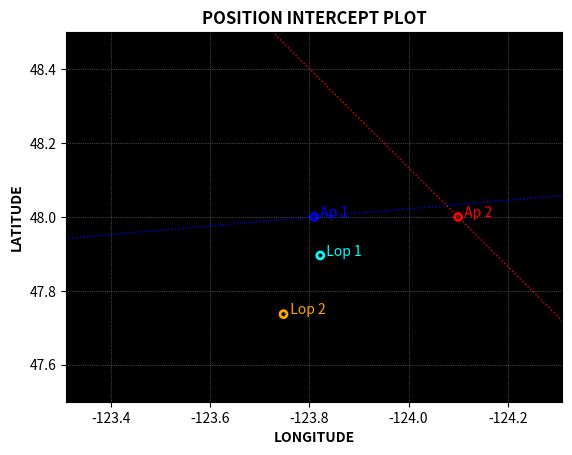

This chart was generated by the following Python code: (Note: this script raises an exception after producing the figure.)
#Module import
import math
import time
import matplotlib.pyplot as plt
  

#Timer start
start = time.time()

#CONVERSIONS & CONSTANTS
DegRad=math.pi/180 #degrees to radians
cd=2 #decimal places for rounded values


"""
#DATA INPUT
obsYear= eval(input("Year of observation: "))
obsMonth= eval(input("Month of observation: "))
obsDay= eval(input("Day of observation: "))
obsHour= eval(input("Hour of observation: "))
obsMinute= eval(input("Minute of observation: "))
obsSecond= eval(input("Second of observation: "))
obsAltitude= eval(input("Altitude of observation (m): "))
obsDeg= eval(input("Sextant angle degrees: "))
obsCorr= eval(input("Sextant correction minutes: "))
obsTemp= eval(input("Ambient temperature (ºC): "))
obsPress= eval(input("Ambient pressure (mbar): "))
estLat= eval(input("Estimated latitude degrees(+N, -S): "))
estLon= eval(input("Estimated longitude degrees (+E, -W): "))
obsLimb= eval(input("Observed limb of the sun (1 upper, 0 lower): "))
"""

#TEST DATA INPUT 1972
# obsYear= 1972
# obsMonth= 6
# obsDay= 23
# obsHour= 0
# obsMinute= 17
# obsSecond= 52
# obsAltitude= 3.4
# obsDeg= 50.02
# obsCorr= 10.2
# obsTemp= 22
# obsPress= 1010
# estLat= -16.1
# estLon= 172
# obsLimb= 0


#TEST DATA INPUT 1994
# obsYear= 1994
# obsMonth= 4
# obsDay= 8
# obsHour= 21
# obsMinute= 54
# obsSecond= 9
# obsAltitude= 2.2
# obsDeg= 2.53
# obsCorr= -5.8
# obsTemp= 40
# obsPress= 1030
# estLat= 13
# estLon= -58
# obsLimb= 1


# [redacted]
#OBS 1
obsYear= 2005
obsMonth= 8
obsDay= 21
obsHour= 20
obsMinute= 2
obsSecond= 15
obsAltitude= 0
obsDeg= 53.23
obsCorr= 8
obsTemp= 24
obsPress= 1030
estLat= 48
estLon= -123.81
obsLimb= 0
#OBS2
obsHour2= 22
obsMinute2= 48
obsSecond2= 7
obsDeg2= 41.57
#estLon2= -123.29 ORIGINAL VALUE
estLon2= -124.1
#CALCULATE UTC CENTURIES
Tu= (367*obsYear-math.trunc(7*(obsYear+math.trunc((obsMonth+9)/12))/4)+math.trunc(275*obsMonth/9)+obsDay+(obsHour+(obsMinute+(obsSecond/60))/60)/24-730531.5)/36525
Tu2= (367*obsYear-math.trunc(7*(obsYear+math.trunc((obsMonth+9)/12))/4)+math.trunc(275*obsMonth/9)+obsDay+(obsHour2+(obsMinute2+(obsSecond2/60))/60)/24-730531.5)/36525
#CALCULATE EPHEMERIES TIME
Te= Tu+((63+60*Tu)/3200000000)
Te2= Tu2+((63+60*Tu2)/3200000000)
#CALCULATE POSITIONS FOR VENUS, EARTH, MARS and JUPITER
V=50+58517*Te
V2=50+58517*Te2
E=357.52558+35999.04974*Te
E2=357.52558+35999.04974*Te2
M=20+19140*Te
M2=20+19140*Te2
J=19.9+3034.6*Te
J2=19.9+3034.6*Te2
#CALCULATE MOON'S ASCENDING NODE AND 2*SUN MEAN LONGITUDE
N=125-1934.1*Te
N2=125-1934.1*Te2
L=200.9+72001.7*Te
L2=200.9+72001.7*Te2
#CALCULATE APPARENT ECLIPTIC LONGITUDE OF THE SUN
EL = E+(1018585.1+(6191.2*Te)+(1.1*Te**2) 
     +6892.8*math.sin(((E-0.0018)*DegRad))
     +72.0*math.sin((2*E)*DegRad) 
     -17.4*Te*math.sin(E*DegRad) 
     +7.2*math.sin((E-J-90.5)*DegRad)
     +6.5*math.sin(((445267.1*Te)-62.1)*DegRad)
     -6.4*math.sin(((20.2*Te)+71.4)*DegRad)
     +5.5*math.sin(((2*E)-(2*V)-58)*DegRad)
     -4.8*math.sin((E-V-29)*DegRad)
     -2.7*math.sin(((2*E)-(2*J)-3)*DegRad)
     -2.6*math.sin((J+7)*DegRad)
     -2.5*math.sin(((3*E)-(2*V)-46)*DegRad)
     +2.0*math.sin(((2*E)-(2*M)+74)*DegRad)
     -1.9*math.sin(((150*Te)+28)*DegRad)
     +1.8*math.sin((E-(2*M)-70)*DegRad)
     -1.6*math.sin((E-(2*J)+20)*DegRad)
     -1.6*math.sin(((4*E)-(3*V)-75)*DegRad)
     +1.0*math.sin((3*E)*DegRad)
     -1.0*math.sin(((5*E)-(3*V)-48)*DegRad)
     -20.5 
     -17.2*math.sin(N*DegRad) 
     -1.3*(math.sin(L))*DegRad)/3600

EL2 = E2+(1018585.1+(6191.2*Te2)+(1.1*Te2**2) 
     +6892.8*math.sin(((E2-0.0018)*DegRad))
     +72.0*math.sin((2*E2)*DegRad) 
     -17.4*Te2*math.sin(E2*DegRad) 
     +7.2*math.sin((E2-J2-90.5)*DegRad)
     +6.5*math.sin(((445267.1*Te2)-62.1)*DegRad)
     -6.4*math.sin(((20.2*Te2)+71.4)*DegRad)
     +5.5*math.sin(((2*E2)-(2*V2)-58)*DegRad)
     -4.8*math.sin((E2-V2-29)*DegRad)
     -2.7*math.sin(((2*E2)-(2*J2)-3)*DegRad)
     -2.6*math.sin((J2+7)*DegRad)
     -2.5*math.sin(((3*E2)-(2*V2)-46)*DegRad)
     +2.0*math.sin(((2*E2)-(2*M2)+74)*DegRad)
     -1.9*math.sin(((150*Te2)+28)*DegRad)
     +1.8*math.sin((E2-(2*M2)-70)*DegRad)
     -1.6*math.sin((E2-(2*J2)+20)*DegRad)
     -1.6*math.sin(((4*E2)-(3*V2)-75)*DegRad)
     +1.0*math.sin((3*E2)*DegRad)
     -1.0*math.sin(((5*E2)-(3*V2)-48)*DegRad)
     -20.5 
     -17.2*math.sin(N2*DegRad) 
     -1.3*(math.sin(L2))*DegRad)/3600

#CONVERT ECLIPTIC TO EQUATORIAL COORDINATES
Ob=23.43929-(0.01300*Te)+(0.00256*math.cos(N*DegRad))+(0.00016*math.cos(L*DegRad))
Ob2=23.43929-(0.01300*Te2)+(0.00256*math.cos(N2*DegRad))+(0.00016*math.cos(L2*DegRad))
RA=math.degrees(math.atan(math.tan(EL*DegRad)*math.cos(Ob*DegRad)))
RA2=math.degrees(math.atan(math.tan(EL2*DegRad)*math.cos(Ob2*DegRad)))
if abs(EL-(math.trunc(EL/360))*360)>90 and abs(EL-(math.trunc(EL/360))*360)<270:
    RAcorr=180+RA
else:
    RAcorr=RA
if abs(EL2-(math.trunc(EL2/360))*360)>90 and abs(EL2-(math.trunc(EL2/360))*360)<270:
    RAcorr2=180+RA2
else:
    RAcorr2=RA2
#CALCULATE DECLINATION
Dec=math.degrees(math.asin(math.sin(EL*DegRad)*math.sin(Ob*DegRad)))
Dec2=math.degrees(math.asin(math.sin(EL2*DegRad)*math.sin(Ob2*DegRad)))
#CALCULATE GHA of ARIES
ARIES=360*(0.7790573+36625.002139*Tu+0.0000011*Tu*Tu-0.0000122*math.sin(N*DegRad)-0.0000009*math.sin(L*DegRad))
ARIES2=360*(0.7790573+36625.002139*Tu2+0.0000011*Tu2*Tu2-0.0000122*math.sin(N2*DegRad)-0.0000009*math.sin(L2*DegRad))
ARIEScorr=360+ARIES-(math.trunc(ARIES/360))*360
ARIEScorr2=360+ARIES2-(math.trunc(ARIES2/360))*360
#CALCULATE GHA of the SUN
GHA1=ARIEScorr-RAcorr
GHA1_2=ARIEScorr2-RAcorr2
GHA=GHA1-(math.trunc(GHA1/360))*360
GHA2=GHA1_2-(math.trunc(GHA1_2/360))*360
#CALCULATE SEMIDIAMETER OF THE SUN
SD=math.degrees(math.asin(0.004659/(1-0.0167*math.cos(DegRad*(E)))))
SD2=math.degrees(math.asin(0.004659/(1-0.0167*math.cos(DegRad*(E2)))))
#CALCULATE HEIGHT OF EYE CORRECTION
D=0.0293*obsAltitude
#CALCULATE APPARENT ALTITUDE OF THE SUN
Ha=obsDeg+(obsCorr/60)-D
Ha2=obsDeg2+(obsCorr/60)-D
#CALCULATE REFRACTIVE CORRECTION
Rc=(0.28*obsPress/(obsTemp+273))*0.0167/math.tan((Ha+(7.31/(Ha+4.4)))*DegRad)
Rc2=(0.28*obsPress/(obsTemp+273))*0.0167/math.tan((Ha2+(7.31/(Ha2+4.4)))*DegRad)
#CALCULATE PARALLAX CORRECTION
PA=0.0024*math.cos(Ha*DegRad)
PA2=0.0024*math.cos(Ha2*DegRad)
#CALCULATE LHA
LHA=GHA+estLon
LHA2=GHA2+estLon2
#CALCULATE HC
Hc=math.degrees(math.asin((math.cos(LHA*DegRad)*math.cos(estLat*DegRad)*math.cos(Dec*DegRad))+(math.sin(estLat*DegRad)*math.sin(Dec*DegRad))))
Hc2=math.degrees(math.asin((math.cos(LHA2*DegRad)*math.cos(estLat*DegRad)*math.cos(Dec2*DegRad))+(math.sin(estLat*DegRad)*math.sin(Dec2*DegRad))))
#CALCULATE ZC
Zc = math.degrees(math.acos((math.sin(Dec*DegRad)-(math.sin(estLat*DegRad)*math.sin(Hc*DegRad)))/(math.cos(estLat*DegRad)*math.cos(Hc*DegRad))))
Zc2 = math.degrees(math.acos((math.sin(Dec2*DegRad)-(math.sin(estLat*DegRad)*math.sin(Hc2*DegRad)))/(math.cos(estLat*DegRad)*math.cos(Hc2*DegRad))))
#CALCULATE ZN
if LHA>0 and LHA<180:
    Zn=360-Zc
else:
    Zn=Zc
if LHA2>0 and LHA2<180:
    Zn2=360-Zc2
else:
    Zn2=Zc2  
#CALCULATE INTERCEPT
 #p = 60*(Ha-Rc+PA±S-HC)  
if obsLimb==0:
    p=60*(Ha-Rc+PA+SD-Hc)
else:
    p=60*(Ha-Rc+PA-SD-Hc)
if obsLimb==0:
    p2=60*(Ha2-Rc2+PA2+SD2-Hc2)
else:
    p2=60*(Ha2-Rc2+PA2-SD2-Hc2)
#Print intermediate results
print(" ")
print("***** INTERMEDIATE RESULTS *****")
print ("UTC centuries: Tu1=",Tu,", Tu2=",Tu2)
print ("Ephemeries time: Te1=",Te,", Te2=",Te)
print ("Venus position: V1=",V,", V2=",V2)
print ("Earth position: E1=",E,", E2=",E2)
print ("Jupiter position: J1=",J,", J2=",J2)
print ("Mars position: M1=",M,", M2=",M2)
print ("Moon ascending node: N1=",N,", N2=",N2)
print ("2*Sun mean longitude: L1=",L,", L2=",L2)
print ("Apparent ecliptic longitude of the sun: EL=",EL,", EL2=",EL2)
print ("Ecliptic oliquity: Ob=",Ob,", Ob1=",Ob2)
print ("Vertical ascention: RA=",RA,", RA2=",RA2)
print ("Corrected vertical ascention: RAcorr=",RAcorr,", RAcorr2",RAcorr2)
print ("Declination: Dec=",Dec,", Dec2=",Dec2)
print ("Greenwich hour angle of Aries: ARIES= ",ARIES,", ARIES2= ",ARIES2)
print ("Corrected Greenwich hour angle of Aries: ARIEScorr=",ARIEScorr,", ARIEScorr2",ARIEScorr2)
print ("Greenwich hour angle of the Sun: GHA=",GHA,", GHA2=",GHA2)
print ("Semidiameter of the Sun: SD=", SD,", SD2=",SD2)
print ("Height of eye correction: D=",D)
print ("Apparent altitude of the Sun: Ha=",Ha,", Ha2=",Ha2)
print ("Refractive correction: Rc=",Rc,", Rc2=",Rc2)
print ("Parallax correction: PA=",PA,", PA2=",PA2)
#Print final results
print ("\n",
       "***** FINAL RESULTS *****","\n",
       "Date:","\t","\t","\t","\t","\t",obsDay,"/",obsMonth,"/",obsYear,"\n","\n",
       "\t","\t","\t","\t","\t","OBSERVATION 1: ","\t","OBSERVATION 2: ","\n",
       "Time:","\t","\t","\t","\t","\t",obsHour,"h",obsMinute,"m",obsSecond,"s","\t","\t",obsHour2,"h",obsMinute2,"m",obsSecond2,"s","\n",
       "Sun declination (Dec):","\t","\t",round(Dec,cd),"º","\t","\t",round(Dec2,cd),"º","\n",
       "Sun Greenwich hour angle (GHA):","\t",round(GHA,cd),"º","\t","\t",round(GHA2,cd),"º","\n",
       "Sextant height (Hs):","\t","\t","\t",obsDeg,"º","\t","\t",obsDeg2,"º","\n",
       "Azimuth (Zn): ","\t","\t","\t",round(Zn,cd),"º","\t","\t",round(Zn2,cd),"º","\n",
       "Intercept (P): ","\t","\t","\t",round(p,cd),"nm","\t","\t",round(p2,cd),"nm")
#Plot
plt.rc('grid', linestyle=':', color='grey', linewidth=0.5)
ax=plt.axes()
ax.set_facecolor('black')
plt.grid(True)
#Zn angle in radians
ZnCorr=(Zn)*DegRad
Zn2Corr=(Zn2)*DegRad
#Limits
Range=0.5
limx1=estLon+Range
limx2=estLon-Range
limy1=estLat-Range
limy2=estLat+Range
plt.xlim(limx1, limx2) 
plt.ylim(limy1, limy2)
#Titles
plt.xlabel('LONGITUDE',weight='bold') 
plt.ylabel('LATITUDE',weight='bold') 
plt.title("POSITION INTERCEPT PLOT",weight='bold')
#Ap1 point 
plt.text(estLon, estLat,"  Ap 1",color='blue')
plt.scatter(estLon, estLat, s=25 ,  facecolors='none', edgecolors='blue' ,linewidth=2 )
#Ap2 point
plt.text(estLon2, estLat,"  Ap 2",color='red')
plt.scatter(estLon2, estLat, s=25 ,  facecolors='none', edgecolors='red' ,linewidth=2 )
#Ap1 line
m1=math.tan(ZnCorr)
b1=estLat-m1*estLon
x1Ap1=((estLat-Range)-b1)/m1
x2Ap1=((estLat+Range)-b1)/m1
y1Ap1=estLat-Range
y2Ap1=estLat+Range
x_valuesAp1=[x1Ap1,x2Ap1]
y_valuesAp1=[y1Ap1,y2Ap1]
plt.plot(x_valuesAp1, y_valuesAp1,linestyle=":",color='blue',linewidth=1)
#Ap2 line
m2=math.tan(Zn2Corr)
b2=estLat-m2*estLon2
x_valuesAp2=[((estLat-Range)-b2)/m2,((estLat+Range)-b2)/m2]
y_valuesAp2=[estLat-Range,estLat+Range]
plt.plot(x_valuesAp2, y_valuesAp2,linestyle=":",color='red',linewidth=1)
#Lop1 point
Lop1x=estLon-((p/60)*math.sin(ZnCorr-(180*DegRad)))
Lop1y=estLat+((p/60)*math.cos(ZnCorr-(180*DegRad)))
plt.text(Lop1x, Lop1y,"  Lop 1",color='cyan')
plt.scatter(Lop1x, Lop1y, s=25 ,  facecolors='none', edgecolors='cyan' ,linewidth=2 )
#Lop2 point
Lop2x=estLon2-((p2/60)*math.sin(Zn2Corr-(180*DegRad)))
Lop2y=estLat+((p2/60)*math.cos(Zn2Corr-(180*DegRad)))
plt.text(Lop2x, Lop2y,"  Lop 2",color='orange')
plt.scatter(Lop2x, Lop2y, s=25 ,  facecolors='none', edgecolors='orange' ,linewidth=2 )
#Lop1 line
bLop1=Lop1y-m1*Lop1x
x1


#Stop timer
end = time.time()
#Calculate execution time
total_time = end - start
print("\n",
      "***** EXECUTION TIME *****","\n",
      "Execution time:",
      str(round (total_time,3)),"s")
#Print plot
ax.set_box_aspect(1) #plot aspect ratio
plt.show()
"""          
The formulas for calculating the GHA, dec, and SD of the sun are short enough to enter easily (?)
by hand into a programmable calculator.
I wrote two articles for doing that.
The first "A Sun Sight Calculator for UKL 17", was published by Practical Boat Owner in February 1994.
A month or two later there was a correction of a typesetting error that covered part of the program with a photo.
The second, "Create Your Own Sun-Sight Reduction Program", was published by Cruising World in March 1996.
It too was bitten by the typesetting bug and has corrections in a later issue.
The English article was written for the TI-67 and the American for the TI-81.
In those days when hand held programmable calculators were "the thing", I wrote a "does everything" program
for the TI-82 and sold it by word of mouth for several years.
The real fun of these things, at least for me, was figuring out how the calculations are made and accomplishing them myself.
If you want to do that, here is a little bit to get you started or at least show you what is involved.
The internet will no doubt butcher the layout of the tables, but here goes. 
 
In order to reduce a sight of the sun it is necessary to know three astronomical values and two corrections.
The astro values are the sun's Greenwich hour angle, declination, and semidiameter.
The corrections are the refraction correction and the dip of the horizon.
All can be found in the Nautical Almanac, but they can also be calculated directly.
The necessary calculations are too long to be done by hand, but they can be easily done with a
programmable calculator or computer program.
After finding these five numbers, the sight reduction formulas can be used to reduce a sun sight to an azimuth and intercept. 
 
The problem is broken into six parts.
The common units of time are reduced to a single unit of time.
The position of the sun is calculated in the ecliptic coordinates of celestial latitude and longitude.
The celestial coordinates are converted to right ascension and declination.
The Greenwich hour angle of Aries is calculated and used to convert the right ascension of the sun to Greenwich hour angle.
Values are found for the semidiameter of the sun, the refraction correction, and the dip of the horizon.
Finally, the azimuth and intercept are calculated. 
 
The common units of time are hopelessly complicated.
There are too many of them; years, months, days, hours, minutes, and seconds.
Time must be changed into a single unit.
The chosen unit is the number of centuries after noon 1 January 2000.
Time has a value of -.5 at 1200 on 1 January 1950, 0 at 1200 on 1 January 2000, and +.5 at 1200 on 1 January 2050. 
 
Van Flandern and Pulkkinen give a short formula for converting common UTC (or GMT) time to UTC centuries
that is valid from March 1900 to February 2100. 
Tu = (367*yr-trunc(7*(yr+trunc((mo+9)/12))/4)+trunc(275*mo/9)+day+(hr+(min+(sec/60))/60)/24-730531.5)/36525 
 
The formula fails outside those dates because 1900 and 2100 are both years divisible by 4 which are not leap years.
The function trunc is the integer part of the number within the brackets; any fractional part is dropped.
To have an accuracy of one second, the value of time must have 11 significant digits
because there are over 6 billion seconds in two centuries. 
 
The way the formula works is a little vague and is best explained working backwards.
At the end of the formula, 36525 converts the units from days to centuries.
The 730531.5 makes the formula have a value of 0 at noon on 1 January 2000.
The term "day+(hr+(min+(sec/60))/60)/24" converts the date of the month and time into the number of days
since the beginning of the last day of the previous month.
The remaining part of the formula handles the changing number of days in the months and accounts for leap years.
You can get an idea of how it works by solving it for the first day of each month
for four consecutive years writing down the numbers from within each set of parentheses. 
 
We must keep up with two kinds of time.
One is UTC and is related to the rotation of the earth.
The other is ephemeris time which is related to the speed with which the earth revolves around the sun.
These two kinds of time are slowly drifting apart because the earth's rotational speed has been slowing down
for the last several decades.
Every time a leap second is inserted into UTC the two get farther apart. 
 
An equation for converting centuries of UTC time to ephemeris time is 
Te = Tu+((63+60*Tu)/3,200,000,000) 
 
This says that the difference between the two kinds of time is 63 seconds in January 2000 and is increasing by 60 seconds per century.
The formula has been accurate for the last few decades and will probably be accurate for several more. 
 
With time out of the way, the next step is to calculate the apparent ecliptic longitude of the sun.
Because the orbit of the earth around the sun is perturbed by the nearby planets and because the earth is pulled about by the moon,
we must first make rough estimates of the positions of the earth, moon, and planets. 
 
The positions of venus, earth, mars, and jupiter are each calculated as
the mean anomaly which is the angle between the planet's perihelion and position.
The results are in degrees with values oftentimes greater than 360º or less than 0º.
That does not matter to most calculators, but you may find it necessary to subtract the extra revolutions
before taking the sines of the angles in later calculations. 
V = 50+(58517*Te) 
E = 357.52558+(35999.04974*Te) 
M = 20+(19140*Te) 
J = 19.9+(3034.6*Te) 
 
A few more short formulas give the longitude of the moon's ascending node and twice the sun's mean longitude. 
N = 125.0-(1934.1*Te) 
L = 200.9+(72001.7*Te) 
 
With these intermediate values in hand, it is possible to calculate the apparent ecliptic longitude of the sun.  The formula is long and somewhat repetitious.
EL = E+(1018585.1+(6191.2*Te)+(1.1*Te2) 
     +6892.8*sin(E-0.0018) 
     +72.0*sin(2*E) 
     -17.4*Te*sin(E) 
     +7.2*sin(E-J-90.5) 
     +6.5*sin((445267.1*Te)-62.1) 
     -6.4*sin((20.2*Te)+71.4) 
     +5.5*sin((2*E)-(2*V)-58) 
     -4.8*sin(E-V-29) 
     -2.7*sin((2*E)-(2*J)-3) 
     -2.6*sin(J+7) 
     -2.5*sin((3*E)-(2*V)-46) 
     +2.0*sin((2*E)-(2*M)+74) 
     -1.9*sin((150*Te)+28) 
     +1.8*sin(E-(2*M)-70) 
     -1.6*sin(E-(2*J)+20) 
     -1.6*sin((4*E)-(3*V)-75) 
     +1.0*sin(3*E) 
     -1.0*sin((5*E)-(3*V)-48) 
     -20.5 
     -17.2*sin(N) 
     -1.3*sin(L))3600 
 
The result is in degrees, but the units of each of the summed elements are seconds of arc.
The first line calculates the mean ecliptic longitude of the sun.
The next eighteen lines move the sun in an elliptical orbit and correct for the tugs and pulls of the moon and planets.
Because we see the sun where it was about 8 minutes ago, 20.5 seconds of arc must be subtracted.
The last two lines correct for the nutation of the earth's axis. 
 
The next task is to change from ecliptic to equatorial coordinates.
If we assume that the sun's celestial latitude is zero, the formulas for right ascension and declination are short
and we need only know the obliquity of the ecliptic.
Ob = 23.43929-(0.01300*Te)+(0.00256*cos(N))+(0.00016*cos(L)) 
RA = tan-1(tan(EL)*cos(Ob)) 
if 90º<EL<270º, then RA = 180+RA 
Dec = sin-1(sin(EL)*sin(Ob)) 
 
The GHA of Aries can be calculated from the universal time in centuries with a relatively short formula.
The answer is in degrees and may need to be reduced to an angle between 0 and 360º.
This formula requires at least 12 significant digits to keep an accuracy of 0.1' between 1900 and 2100.
The GHA of the sun is the difference between the GHA of Aries and the right ascension of the sun. 
ARIES = 360*(0.7790573+(36625.0021390*Tu)+(0.0000011*Tu2) -(0.0000122*sin(N))-(0.0000009*sin(L))) 
GHA = ARIES-RA 
 
The semidiameter of the sun varies with its distance from the earth and that depends on the position of the sun.
The semidiameter of the sun can be calculated from its mean anomaly. 
SD = sin-1 (0.004659/(1-0.0167*cos(E))) 
 
The almanac has a formula for the height of eye correction with the height of eye in meters and the dip of the horizon in degrees. 
D = 0.0293*HE 
 
The sun's apparent altitude is the total of the sextant altitude, the index correction, and the negative of the dip.
The apparent altitude, sextant altitude, and dip are all in degrees.  The index correction is in minutes of arc. 
Ha = Hs+(IC/60)-D 
 
The almanac also has a formula for the refractive correction. 
The pressure is in millibar, and the temperature is in Celsius. 
Rc = (0.28*Pres/(Temp+273))*0.0167/tan(Ha+(7.31/(Ha+4.4))) 
 
The horizontal parallax of the sun is small and can be ignored, but for completeness we can include it.
Both the parallax in altitude and apparent altitude are in degrees. 
PA = 0.0024*cos(Ha) 
 
With all the usual Nautical Almanac data now in hand, the well known sight reduction formulas can be used
to find the calculated altitude and azimuth.
The latitude and longitude of the dead reckoning position are in degrees with north and east positive and with south and west negative. 
LHA = GHA+Long 
Hc = sin-1((cos(LHA)*cos(Lat)*cos(Dec))+(sin(Lat)*sin(Dec))) 
Zc = cos-1((sin(Dec)-(sin(Lat)*sin(Hc)))/(cos(Lat)cos(Hc))) 
if 0°<LHA<180°, Zn = 360-Zc 
if 180°<LHA<360°, Zn = Zc 
 
The intercept in nautical miles is finally calculated.
The sign of the semidiameter depends on the limb observed.
The sign is + for the lower limb and - for the upper limb. 
p = 60*(Ha-Rc+PA±S-HC) 
 
It is easy to incorporate the formulas in a calculator program, a spreadsheet, or a PC program.
To help in debugging such a program, two examples are given in the table below.
They were calculated with an Excel spreadsheet.
The results might be slightly different with other calculators or programs. 
 
The astro formulas give results that closely match the Nautical Almanac.
The accuracy seems to be 0.1' or better.
In December and January the results for the sun's GHA may appear worse, but remember that
the Nautical Almanac entries are slightly in error then to avoid a 'v' correction for the sun. 
 
The formulas used in this article came from the from the Nautical Almanac,
from Van Flandern and Pulkkinen, "Low Precision Formulae for Planetary Positions",
The Astrophysical Supplement Series, vol 41, p 391, (1979)
and from Montenbruck and Phleger, Astronomy on the Personal Computer, Springer-Verlag, Berlin, 1991.
They were put into the form used by B. Emerson in N.A.O. Technical Note Number 47 - Approximate Solar Coordinates
Her Majesty's Nautical Almanac Office, November 1978. 
 
Test Problems 
 
yr 1972 1994 
mo 6 4 
day 23 8 
hr 0 21 
min 17 54 
sec 52 9 
Tu -0.275249489 -0.057319299 
Te -0.275249475 -0.05731928 
V -16056.77351 -3304.15233 
E -9551.193949 -1705.914046 
M -5248.274945 -1077.091027 
J -815.3720558 -154.0410883 
N 657.3600089 235.8612202 
L -19617.5301 -3926.18563 
EL -9268.363115 -1421.172693  
Ob 23.44388492 23.43873142 
RA -88.21592359 17.37102545 
RA 91.78407641 17.37102545 
Dec 23.43374638 7.375208356 
ARIES -3628884.262 -755474.5373 
ARIES 275.7376754 165.4626822 
GHA 183.953599 148.0916567 
SD  0.262639337 0.266624737 
HE 3.4 2.2 
D 0.054026531 0.043458923 
Hs 50.02000000 2.53000000 
IC 10.2 -5.8 
Ha 50.13597347 2.38987441 
Pres 1010 1030 
Temp 22 40 
Rc 0.013305383 0.254021969 
PA 0.001538323 0.002397913 
Long 172 -58 
LHA 355.953599 90.0916567 
Lat -16.1 13 
Hc 50.2688665 1.566109477 
Zc 5.813557565 82.79151131 
Zn 5.813557565 277.2084887 
Limb lower upper 
p 7.078755034 18.33096838 
 A Comparison of the Calculator Almanac and the Nautical Almanac 
 
                                     Sun                                        Aries                Date   Time        G.H.A.             Declination        Semidiameter        G.H.A. 
               N.A.     Calc.  Error  N.A.     Calc. Error N.A. Calc. Error   N.A.  Calc.  Error 
                °    '   °    '        °    '   °    '   '     '    '      °    '   °    '   ' 
 1 Jan 95 0000 179 12.0 179 12.2 +.2  S23 03.2 S23 03.3 +.1  16.3 16.3 0  100 10.7 100 10.7  0 
 2 Jun 94 0100 195 32.5 195 32.6 +.1  N22 07.9 N22 07.9  0   15.8 15.8 0  265 16.6 265 16.6  0 
27 Feb 93 0200 206 48.0 206 48.0  0   S 8 23.2 S 8 23.2  0   16.2 16.2 0  186 55.3 186 55.3  0 
 3 Sep 93 0300 225 08.4 225 08.4  0   N 7 34.8 N 7 34.8  0   15.9 15.9 0   27 15.8  27 15.9 +.1 
20 Mar 92 0400 238 07.5 238 07.4 -.1  S 0 04.7 S 0 04.7  0   16.1 16.1 0  237 56.5 237 56.5  0 
10 Oct 92 0500 258 15.1 258 15.0 -.1  S 6 44.1 S 6 44.1  0   16.0 16.0 0   94 03.2  94 03.2  0 
23 Apl 91 0600 270 23.5 270 23.4 -.1  N12 22.5 N12 22.5  0   15.9 15.9 0  300 47.3 300 47.3  0 
16 Nov 91 0700 288 49.7 288 49.7  0   S18 37.7 S18 37.7  0   16.2 16.2 0  159 51.5 159 51.5  0 
 8 May 90 0800 300 52.9 300 52.9  0   N17 03.0 N17 02.9 -.1  15.9 15.9 0  345 53.6 345 53.5 -.1 
13 Dec 90 0900 316 29.5 316 29.5  0   S23 08.5 S23 08.5  0   16.3 16.3 0  216 47.5 216 47.4 -.1 
26 May 89 1000 330 45.6 330 45.7 +.1  N21 09.5 N21 09.5  0   15.8 15.8 0   33 57.2  33 57.2  0 
 6 Jun 84 1100 345 20.2 345 20.3 +.1  N22 41.8 N22 41.8  0   15.8 15.8 0   60 02.3  60 02.3  0 
 
[redacted]
 
(My wife and I have a Crealock 34 in Northwest Creek Marina not far from you.)
"""
